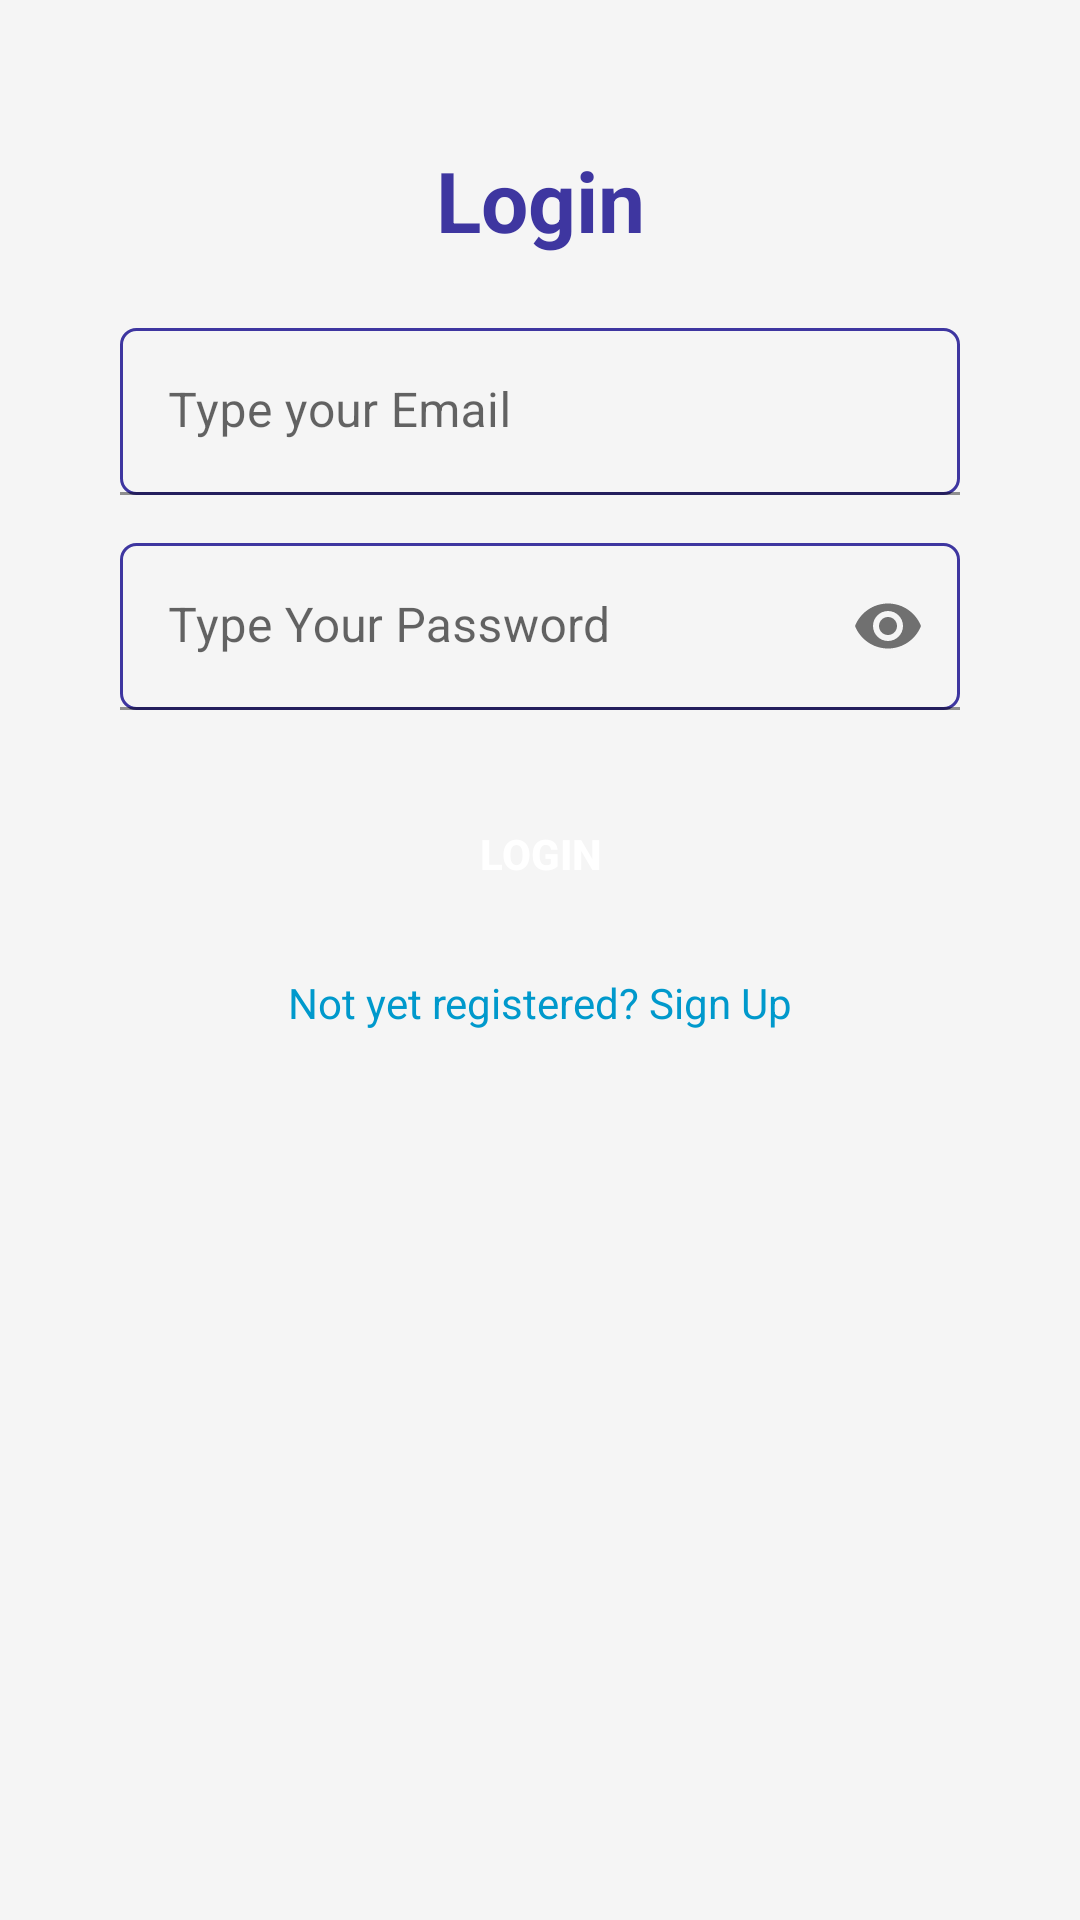

Produce the Android XML layout that renders to this screen, including the resource entries it uses.
<!-- AndroidManifest.xml: application theme Theme.Inkspire -->
<!-- res/layout/activity_login.xml -->
<?xml version="1.0" encoding="utf-8"?>
<androidx.constraintlayout.widget.ConstraintLayout xmlns:android="http://schemas.android.com/apk/res/android"
    xmlns:app="http://schemas.android.com/apk/res-auto"
    xmlns:tools="http://schemas.android.com/tools"
    android:layout_width="match_parent"
    android:layout_height="match_parent"
    android:padding="24dp"
    tools:context=".LoginActivity">

    <TextView
        android:id="@+id/loginTitle"
        android:layout_width="wrap_content"
        android:layout_height="wrap_content"
        android:text="Login"
        android:textSize="28sp"
        android:textStyle="bold"
        android:textColor="@color/colorPrimaryDark"
        app:layout_constraintTop_toTopOf="parent"
        app:layout_constraintStart_toStartOf="parent"
        app:layout_constraintEnd_toEndOf="parent"
        android:layout_marginTop="24dp"/>

    <com.google.android.material.textfield.TextInputLayout
        android:id="@+id/loginEmailLayout"
        android:layout_width="0dp"
        android:layout_height="wrap_content"
        android:layout_marginTop="24dp"
        android:layout_marginStart="16dp"
        android:layout_marginEnd="16dp"
        app:boxStrokeColor="@color/colorPrimary"
        app:hintTextColor="@color/colorPrimary"
        app:layout_constraintTop_toBottomOf="@id/loginTitle"
        app:layout_constraintStart_toStartOf="parent"
        app:layout_constraintEnd_toEndOf="parent">

        <com.google.android.material.textfield.TextInputEditText
            android:id="@+id/loginEmail"
            android:layout_width="match_parent"
            android:layout_height="wrap_content"
            android:background="@drawable/border1"
            android:hint="Type your Email"
            android:inputType="textEmailAddress" />
    </com.google.android.material.textfield.TextInputLayout>

    <com.google.android.material.textfield.TextInputLayout
        android:id="@+id/loginPasswordLayout"
        android:layout_width="0dp"
        android:layout_height="wrap_content"
        android:layout_marginTop="16dp"
        android:layout_marginStart="16dp"
        android:layout_marginEnd="16dp"
        app:passwordToggleEnabled="true"
        app:layout_constraintTop_toBottomOf="@id/loginEmailLayout"
        app:layout_constraintStart_toStartOf="parent"
        app:layout_constraintEnd_toEndOf="parent">

        <com.google.android.material.textfield.TextInputEditText
            android:id="@+id/loginPassword"
            android:layout_width="match_parent"
            android:layout_height="wrap_content"
            android:background="@drawable/border1"
            android:hint="Type Your Password"
            android:inputType="textPassword" />
    </com.google.android.material.textfield.TextInputLayout>

    <androidx.appcompat.widget.AppCompatButton
        android:id="@+id/loginButton"
        android:layout_width="0dp"
        android:layout_height="wrap_content"
        android:layout_marginTop="24dp"
        android:layout_marginStart="16dp"
        android:layout_marginEnd="16dp"
        android:background="@drawable/rounded_save_button"
        android:text="Login"
        android:textColor="@color/colorOnPrimary"
        android:textStyle="bold"
        app:layout_constraintTop_toBottomOf="@id/loginPasswordLayout"
        app:layout_constraintStart_toStartOf="parent"
        app:layout_constraintEnd_toEndOf="parent" />

    <TextView
        android:id="@+id/toSignUpText"
        android:layout_width="wrap_content"
        android:layout_height="wrap_content"
        android:text="Not yet registered? Sign Up"
        android:textColor="@android:color/holo_blue_dark"
        android:layout_marginTop="16dp"
        app:layout_constraintTop_toBottomOf="@id/loginButton"
        app:layout_constraintStart_toStartOf="parent"
        app:layout_constraintEnd_toEndOf="parent" />

</androidx.constraintlayout.widget.ConstraintLayout>
<!-- resources referenced by this layout -->
<resources>
  <color name="colorOnPrimary">#FFFFFF</color>
  <color name="colorPrimary">#5A4FCF</color>
  <color name="colorPrimaryDark">#3E36A0</color>
  <!-- drawable border1 (drawable) -->
  <?xml version="1.0" encoding="utf-8"?>
  <shape xmlns:android="http://schemas.android.com/apk/res/android"
      android:shape="rectangle">
  
      <stroke
          android:width="1dp"
          android:color="@color/colorPrimaryDark"/>
  
      <corners
          android:radius="5dp"/>
  </shape>
  <style name="Theme.Inkspire" parent="Theme.MaterialComponents.DayNight.DarkActionBar">
          <item name="colorPrimary">@color/colorPrimary</item>
          <item name="colorPrimaryDark">@color/colorPrimaryDark</item>
          <item name="colorAccent">@color/colorAccent</item>
          <item name="android:colorBackground">@color/colorBackground</item>
          <item name="colorSurface">@color/colorSurface</item>
          <item name="colorOnPrimary">@color/colorOnPrimary</item>
      </style>
  <color name="colorAccent">#FF6B6B</color>
  <color name="colorBackground">#F5F5F5</color>
  <color name="colorSurface">#FFFFFF</color>
</resources>
